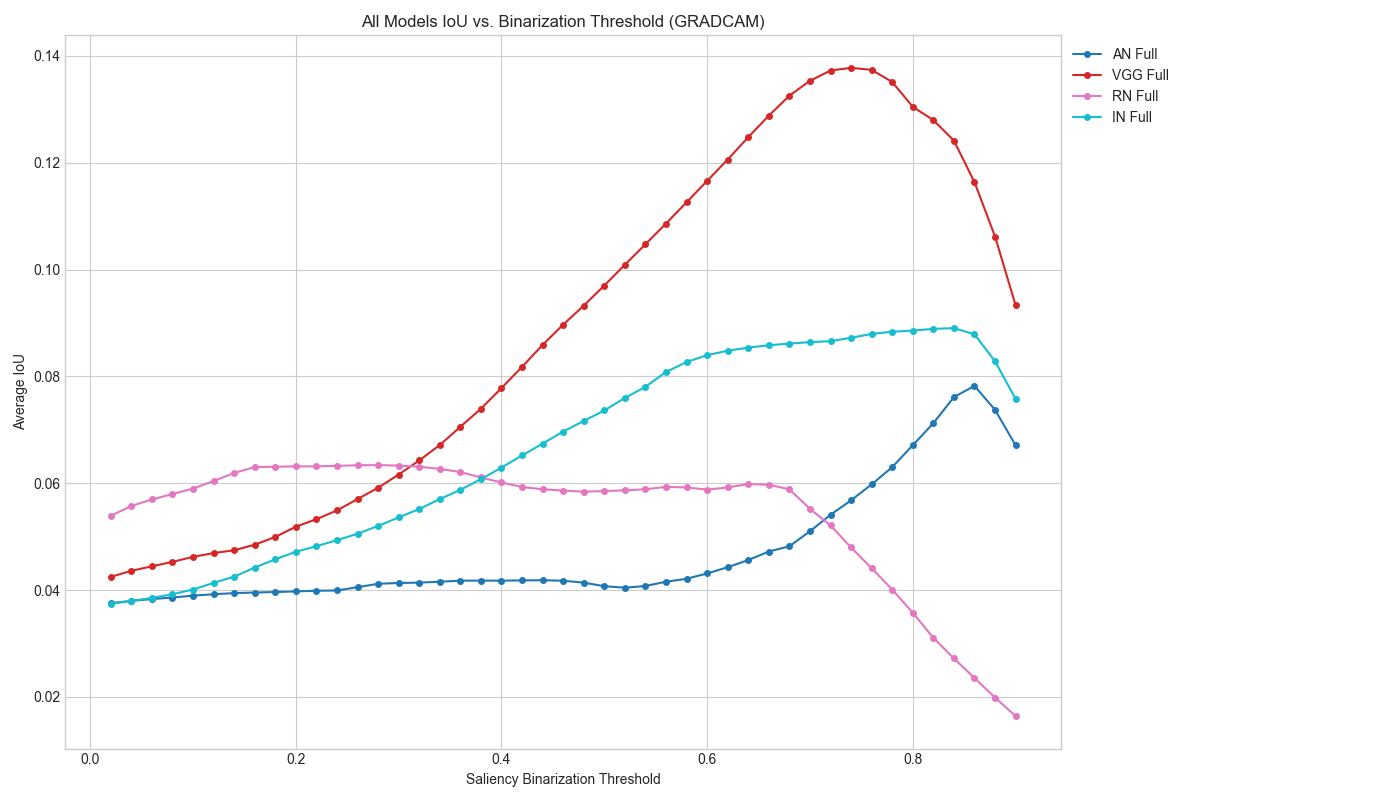

The file beside this chart, header and first rows:
Saliency Binarization Threshold, AN_Full (n=36), VGG_Full (n=36), RN_Full (n=36), IN_Full (n=36)
0.0200, 0.0375, 0.0425, 0.0539, 0.0374
0.0400, 0.0380, 0.0436, 0.0557, 0.0380
0.0600, 0.0383, 0.0444, 0.0570, 0.0385
0.0800, 0.0386, 0.0453, 0.0580, 0.0392
0.1000, 0.0390, 0.0462, 0.0590, 0.0401
0.1200, 0.0392, 0.0469, 0.0604, 0.0413
0.1400, 0.0394, 0.0474, 0.0619, 0.0425
0.1600, 0.0395, 0.0485, 0.0630, 0.0442
0.1800, 0.0396, 0.0499, 0.0631, 0.0458
0.2000, 0.0398, 0.0519, 0.0632, 0.0472
0.2200, 0.0399, 0.0533, 0.0632, 0.0482
0.2400, 0.0399, 0.0549, 0.0633, 0.0493
0.2600, 0.0405, 0.0570, 0.0634, 0.0505
0.2800, 0.0412, 0.0592, 0.0634, 0.0520
0.3000, 0.0413, 0.0616, 0.0633, 0.0536
0.3200, 0.0414, 0.0643, 0.0631, 0.0552
0.3400, 0.0416, 0.0671, 0.0627, 0.0570
0.3600, 0.0418, 0.0706, 0.0621, 0.0588
0.3800, 0.0418, 0.0739, 0.0611, 0.0608
0.4000, 0.0418, 0.0778, 0.0602, 0.0629
0.4200, 0.0418, 0.0818, 0.0593, 0.0652
0.4400, 0.0418, 0.0859, 0.0589, 0.0674
0.4600, 0.0418, 0.0897, 0.0586, 0.0697
0.4800, 0.0414, 0.0932, 0.0584, 0.0717
0.5000, 0.0407, 0.0970, 0.0585, 0.0736
0.5200, 0.0404, 0.1009, 0.0587, 0.0760
0.5400, 0.0408, 0.1047, 0.0589, 0.0780
0.5600, 0.0416, 0.1086, 0.0593, 0.0808
0.5800, 0.0421, 0.1126, 0.0592, 0.0827
0.6000, 0.0431, 0.1166, 0.0588, 0.0840
0.6200, 0.0443, 0.1206, 0.0592, 0.0848
0.6400, 0.0456, 0.1248, 0.0599, 0.0854
0.6600, 0.0472, 0.1288, 0.0597, 0.0858
0.6800, 0.0482, 0.1325, 0.0589, 0.0861
0.7000, 0.0510, 0.1353, 0.0552, 0.0864
0.7200, 0.0541, 0.1372, 0.0521, 0.0866
0.7400, 0.0568, 0.1378, 0.0480, 0.0872
0.7600, 0.0598, 0.1374, 0.0441, 0.0879
0.7800, 0.0630, 0.1351, 0.0401, 0.0884
0.8000, 0.0671, 0.1304, 0.0357, 0.0886
0.8200, 0.0712, 0.1280, 0.0311, 0.0889
0.8400, 0.0761, 0.1241, 0.0272, 0.0890
0.8600, 0.0782, 0.1164, 0.0235, 0.0879
0.8800, 0.0737, 0.1062, 0.0199, 0.0828
0.9000, 0.0671, 0.0933, 0.0164, 0.0758
